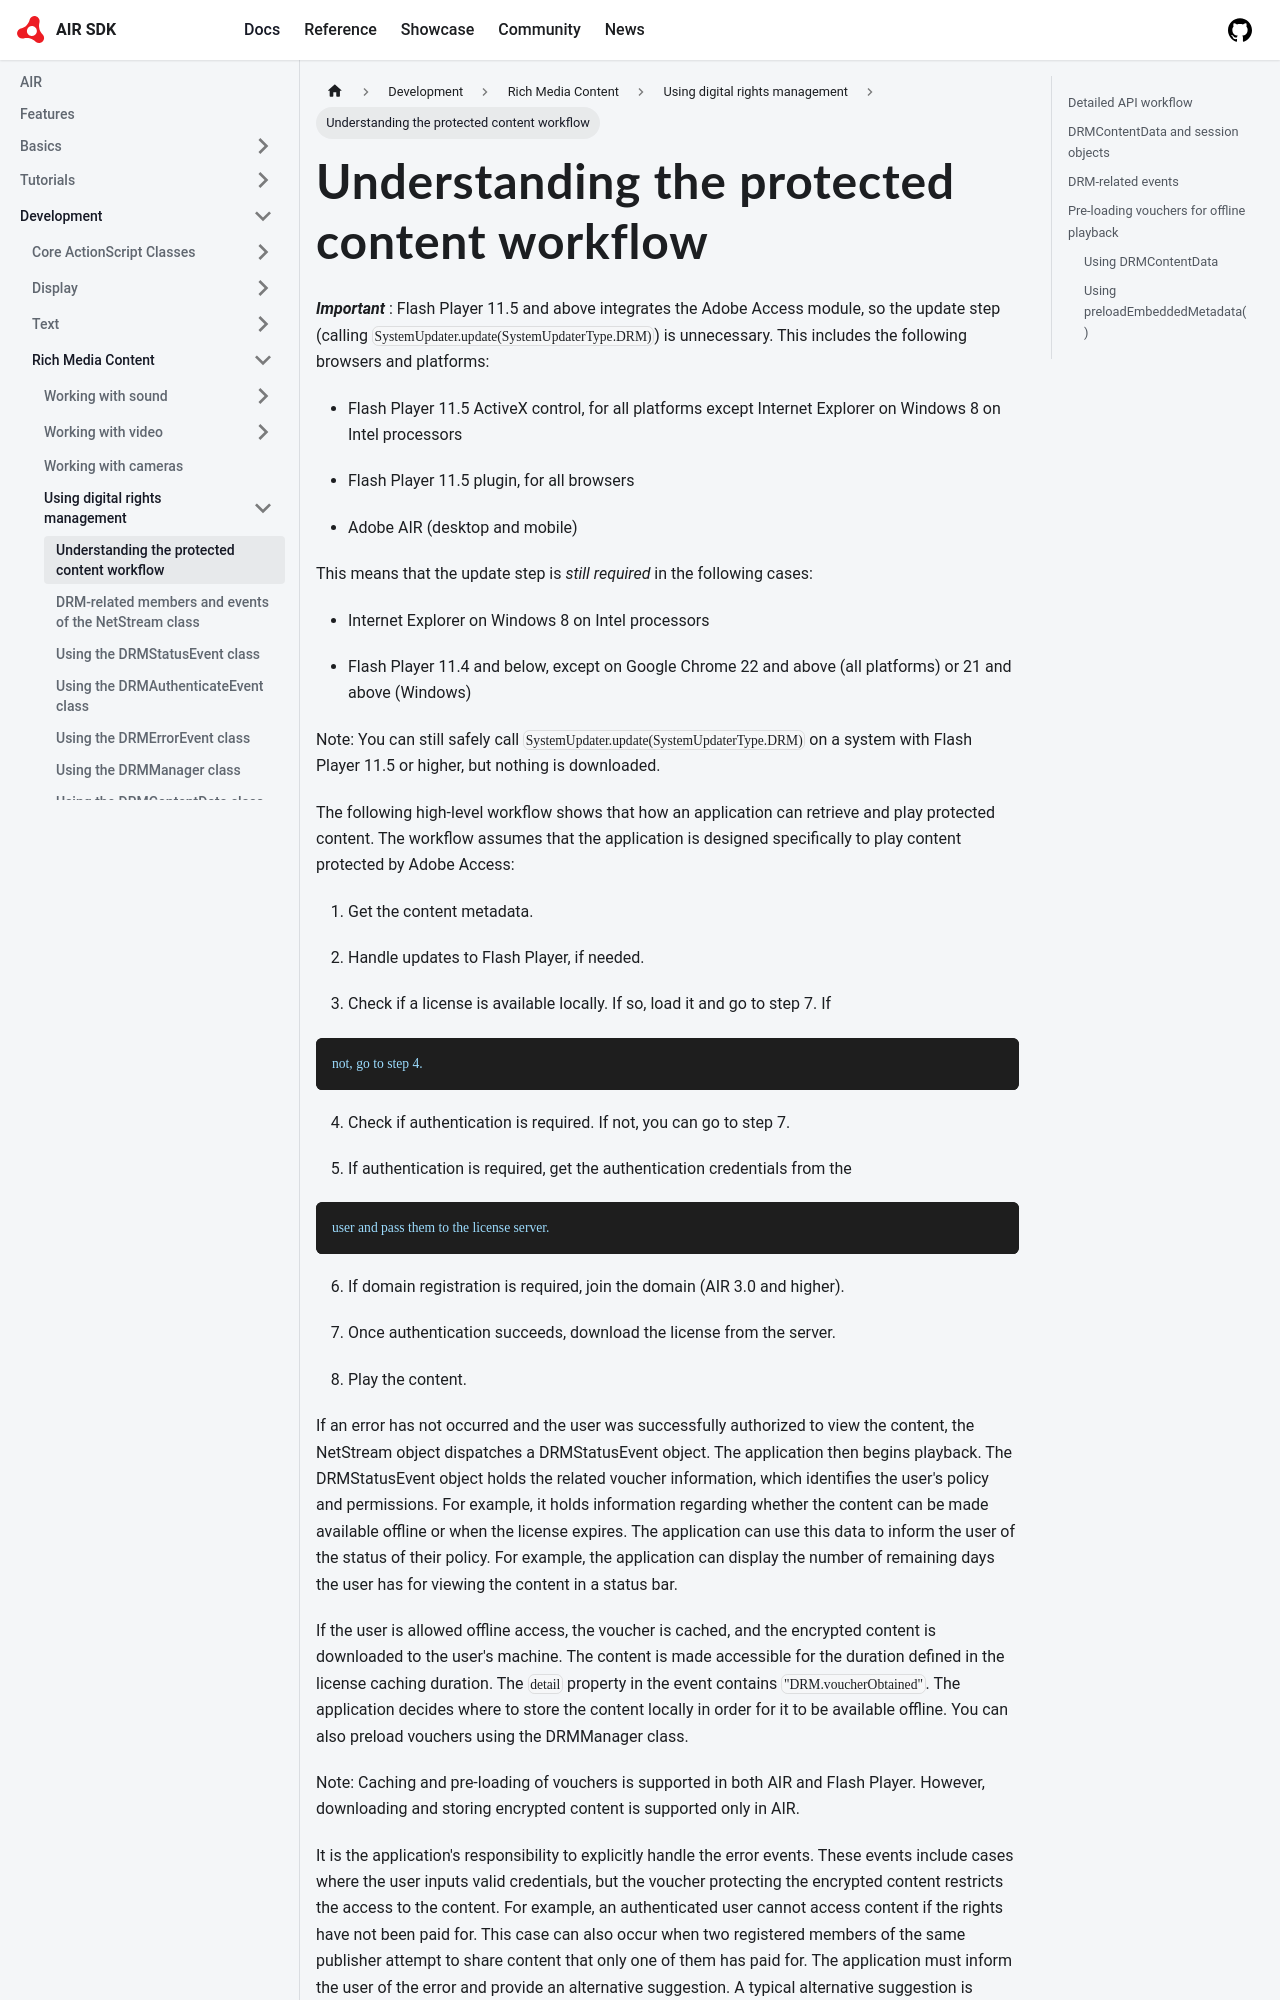

repository: airsdk/airsdk.dev · page: docs/development/rich-media-content/using-digital-rights-management/understanding-the-protected-content-workflow.html · generator: docusaurus

---
sidebar_position: 1
---

# Understanding the protected content workflow

**_Important_** : Flash Player 11.5 and above integrates the Adobe Access
module, so the update step (calling
`SystemUpdater.update(SystemUpdaterType.DRM)`) is unnecessary. This includes the
following browsers and platforms:

- Flash Player 11.5 ActiveX control, for all platforms except Internet Explorer
  on Windows 8 on Intel processors

- Flash Player 11.5 plugin, for all browsers

- Adobe AIR (desktop and mobile)

This means that the update step is _still required_ in the following cases:

- Internet Explorer on Windows 8 on Intel processors

- Flash Player 11.4 and below, except on Google Chrome 22 and above (all
  platforms) or 21 and above (Windows)

Note: You can still safely call `SystemUpdater.update(SystemUpdaterType.DRM)` on
a system with Flash Player 11.5 or higher, but nothing is downloaded.

The following high-level workflow shows that how an application can retrieve and
play protected content. The workflow assumes that the application is designed
specifically to play content protected by Adobe Access:

1.  Get the content metadata.

2.  Handle updates to Flash Player, if needed.

3.  Check if a license is available locally. If so, load it and go to step 7. If
```
not, go to step 4.
```

4.  Check if authentication is required. If not, you can go to step 7.

5.  If authentication is required, get the authentication credentials from the
```
user and pass them to the license server.
```

6.  If domain registration is required, join the domain (AIR 3.0 and higher).

7.  Once authentication succeeds, download the license from the server.

8.  Play the content.

If an error has not occurred and the user was successfully authorized to view
the content, the NetStream object dispatches a DRMStatusEvent object. The
application then begins playback. The DRMStatusEvent object holds the related
voucher information, which identifies the user's policy and permissions. For
example, it holds information regarding whether the content can be made
available offline or when the license expires. The application can use this data
to inform the user of the status of their policy. For example, the application
can display the number of remaining days the user has for viewing the content in
a status bar.

If the user is allowed offline access, the voucher is cached, and the encrypted
content is downloaded to the user's machine. The content is made accessible for
the duration defined in the license caching duration. The `detail` property in
the event contains `"DRM.voucherObtained"`. The application decides where to
store the content locally in order for it to be available offline. You can also
preload vouchers using the DRMManager class.

Note: Caching and pre-loading of vouchers is supported in both AIR and Flash
Player. However, downloading and storing encrypted content is supported only in
AIR.
